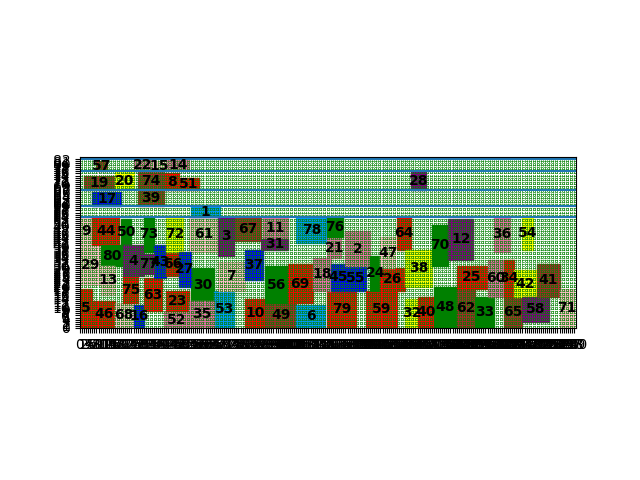

Source data for this figure (header and first rows):
index, mooring time, starting berth position occupied
5, 0, 0
9, 0, 40
29, 0, 21
46, 6, 0
44, 6, 40
68, 17, 0
80, 10, 30
13, 10, 16
16, 26, 0
17, 6, 59
50, 20, 40
75, 21, 12
4, 21, 25
19, 2, 67
20, 17, 67
39, 28, 59
52, 41, 0
63, 31, 8
73, 31, 37
8, 41, 67
43, 36, 24
57, 8, 76
74, 28, 67
22, 26, 76
23, 42, 8
30, 54, 13
53, 65, 0
61, 53, 37
66, 42, 25
14, 42, 76
72, 42, 37
7, 67, 18
10, 80, 0
15, 35, 76
49, 90, 0
56, 90, 12
67, 75, 42
69, 101, 12
77, 31, 26
78, 105, 41
79, 120, 0
18, 113, 18
45, 122, 18
55, 129, 18
59, 139, 0
2, 129, 30
6, 105, 0
21, 120, 34
24, 141, 18
26, 146, 18
32, 158, 0
47, 146, 29
64, 154, 38
37, 80, 23
40, 164, 0
51, 48, 67
11, 89, 43
48, 172, 0
62, 183, 0
25, 183, 19
... 22 more rows
